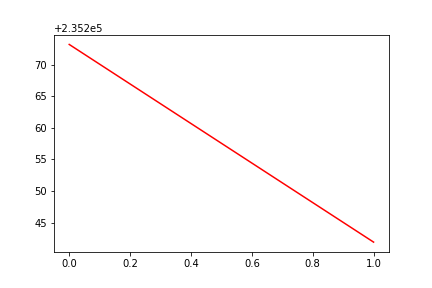

Source data for this figure (header and first rows):
, date, assets
0, 0, 235273
1, 20181108, 235242
